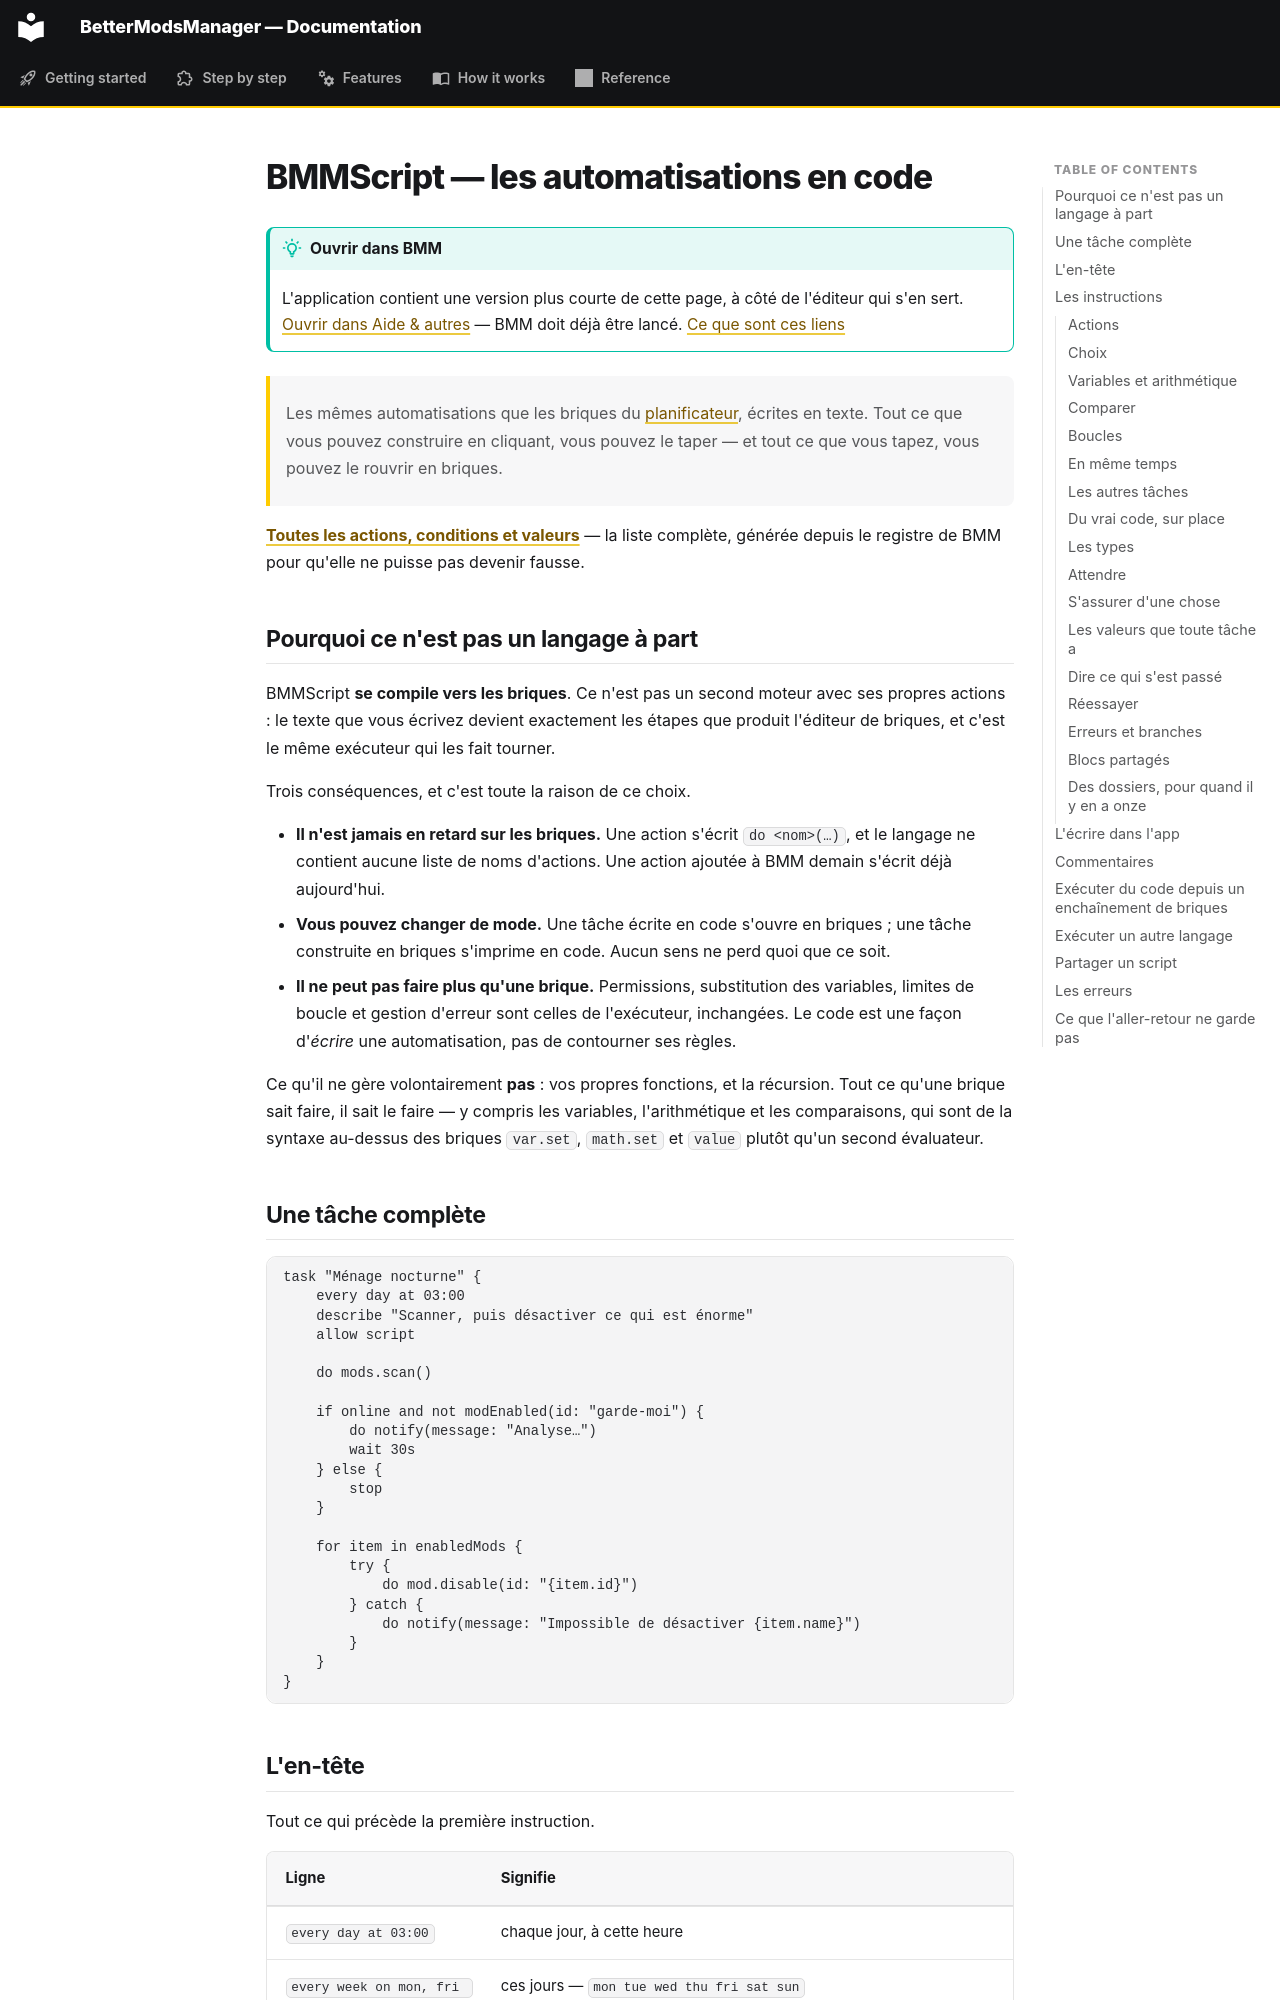

repository: FreeProject089/BMM-Docs · page: features/bmmscript.fr/index.html · generator: mkdocs

# BMMScript — les automatisations en code

!!! tip "Ouvrir dans BMM"

    L'application contient une version plus courte de cette page, à côté de l'éditeur qui
    s'en sert. [Ouvrir dans Aide &amp; autres](bmm://docs/open?article=bmmscript)
    — BMM doit déjà être lancé. [Ce que sont ces liens](../index.md#comment-marchent-les-liens-bmm)

> Les mêmes automatisations que les briques du [planificateur](scheduler.fr.md), écrites en
> texte. Tout ce que vous pouvez construire en cliquant, vous pouvez le taper — et tout ce
> que vous tapez, vous pouvez le rouvrir en briques.


**[Toutes les actions, conditions et valeurs](bmmscript-reference.fr.md)** — la liste complète, générée depuis le registre de BMM pour qu'elle ne puisse pas devenir fausse.

## Pourquoi ce n'est pas un langage à part

BMMScript **se compile vers les briques**. Ce n'est pas un second moteur avec ses propres
actions : le texte que vous écrivez devient exactement les étapes que produit l'éditeur de
briques, et c'est le même exécuteur qui les fait tourner.

Trois conséquences, et c'est toute la raison de ce choix.

- **Il n'est jamais en retard sur les briques.** Une action s'écrit `do <nom>(…)`, et le
  langage ne contient aucune liste de noms d'actions. Une action ajoutée à BMM demain
  s'écrit déjà aujourd'hui.
- **Vous pouvez changer de mode.** Une tâche écrite en code s'ouvre en briques ; une tâche
  construite en briques s'imprime en code. Aucun sens ne perd quoi que ce soit.
- **Il ne peut pas faire plus qu'une brique.** Permissions, substitution des variables,
  limites de boucle et gestion d'erreur sont celles de l'exécuteur, inchangées. Le code est
  une façon d'*écrire* une automatisation, pas de contourner ses règles.

Ce qu'il ne gère volontairement **pas** : vos propres fonctions, et la récursion. Tout ce
qu'une brique sait faire, il sait le faire — y compris les variables, l'arithmétique et
les comparaisons, qui sont de la syntaxe au-dessus des briques `var.set`, `math.set` et
`value` plutôt qu'un second évaluateur.

## Une tâche complète

```bmms
task "Ménage nocturne" {
    every day at 03:00
    describe "Scanner, puis désactiver ce qui est énorme"
    allow script

    do mods.scan()

    if online and not modEnabled(id: "garde-moi") {
        do notify(message: "Analyse…")
        wait 30s
    } else {
        stop
    }

    for item in enabledMods {
        try {
            do mod.disable(id: "{item.id}")
        } catch {
            do notify(message: "Impossible de désactiver {item.name}")
        }
    }
}
```
